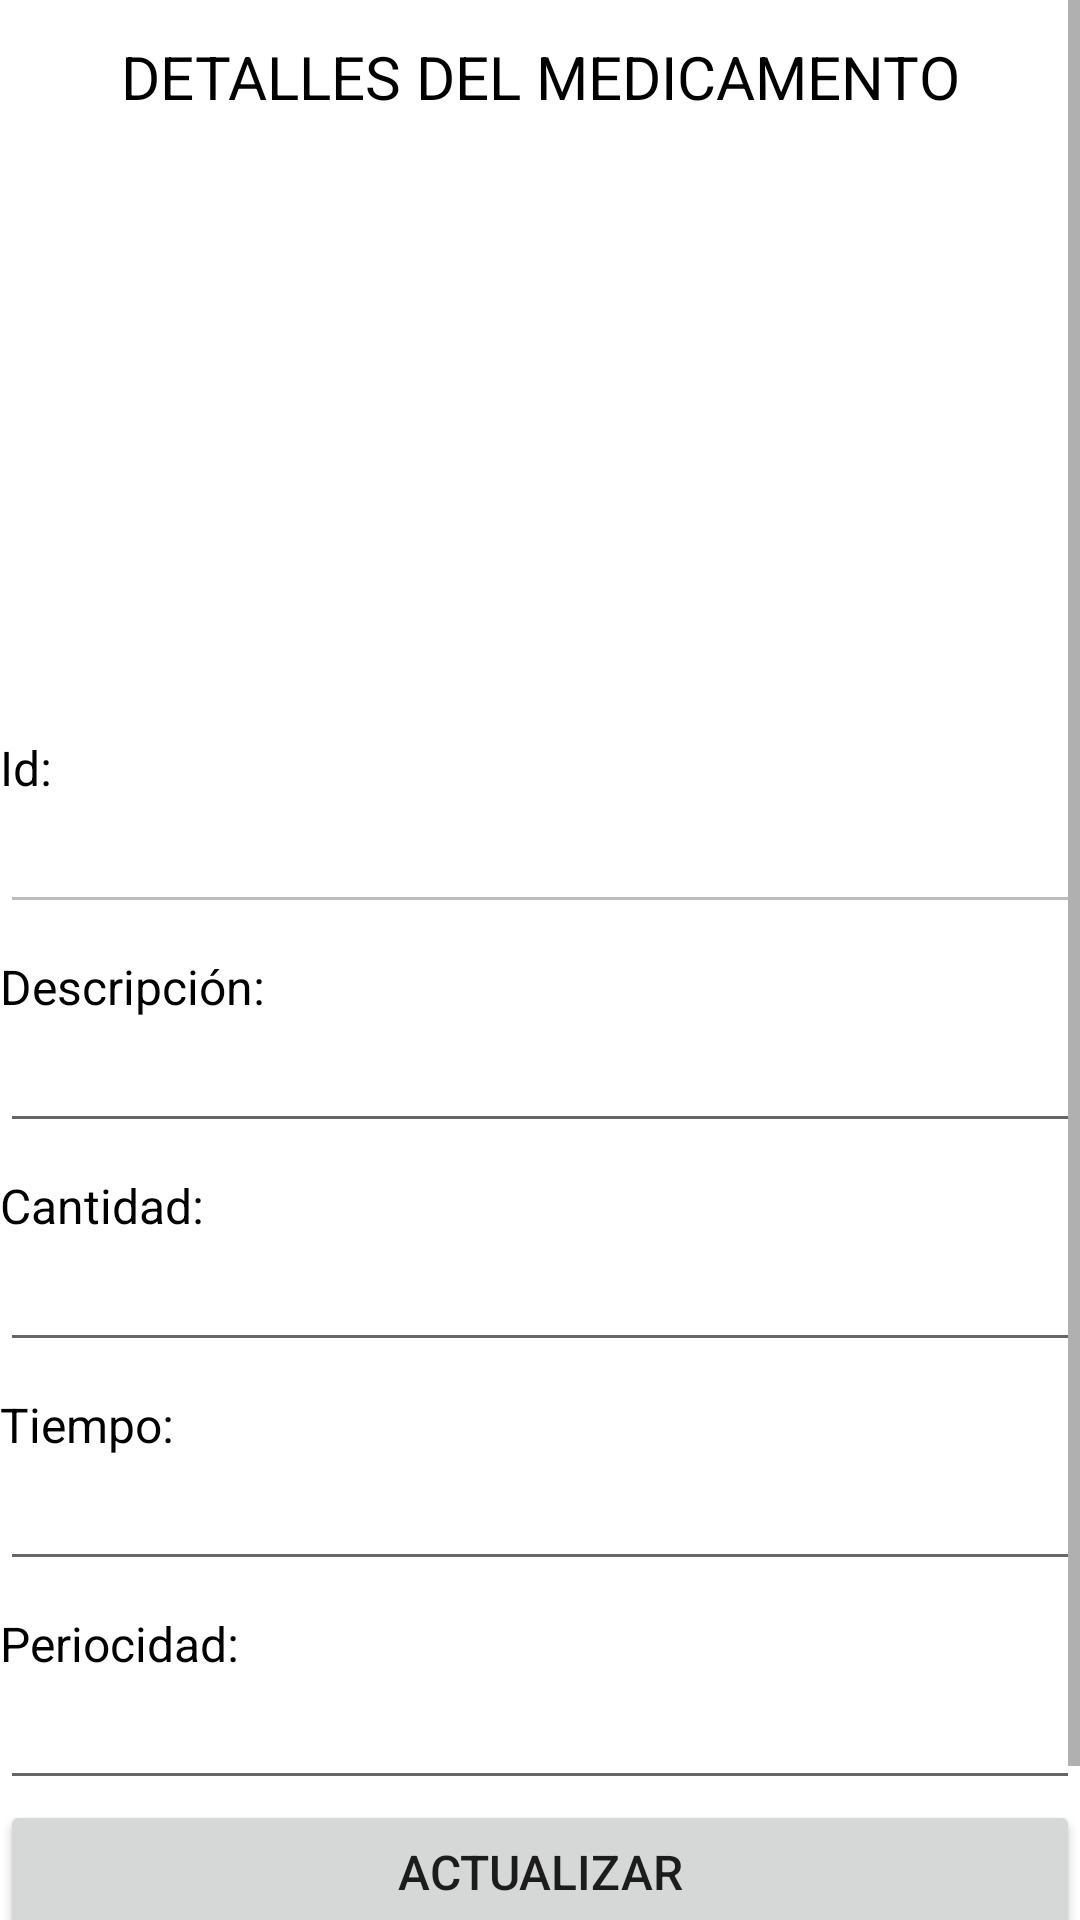

Layout XML and referenced resources for this Android screen:
<!-- AndroidManifest.xml: application theme Theme.PM1ExamenP3 -->
<!-- res/layout/activity_detalle.xml -->
<?xml version="1.0" encoding="utf-8"?>
<LinearLayout xmlns:android="http://schemas.android.com/apk/res/android"
    xmlns:app="http://schemas.android.com/apk/res-auto"
    xmlns:tools="http://schemas.android.com/tools"
    android:layout_width="match_parent"
    android:layout_height="match_parent"
    android:layout_margin="10dp"
    android:orientation="vertical"
    tools:context=".ActivityDetalle">

    <ScrollView
        android:layout_width="match_parent"
        android:layout_height="match_parent"
        tools:layout_editor_absoluteX="0dp"
        tools:layout_editor_absoluteY="16dp">

        <LinearLayout
            android:layout_width="match_parent"
            android:layout_height="match_parent"
            android:orientation="vertical">

            <TextView
                android:layout_width="match_parent"
                android:layout_height="wrap_content"
                android:layout_marginHorizontal="30dp"
                android:layout_marginTop="12dp"
                android:text="DETALLES DEL MEDICAMENTO"
                android:textAlignment="center"
                android:textColor="@color/black"
                android:textSize="20sp" />

            <ImageView
                android:id="@+id/IMGVMostrarFotoP"
                android:layout_width="345dp"
                android:layout_height="170dp"
                android:layout_gravity="center"
                android:layout_marginTop="6dp"
                android:layout_marginHorizontal="30dp"
                android:layout_marginBottom="20dp"
                tools:srcCompat="@tools:sample/avatars" />

            <TextView
                android:layout_width="match_parent"
                android:layout_height="wrap_content"
                android:layout_marginTop="10dp"
                android:text="Id: "
                android:textColor="@color/black"
                android:textSize="16sp" />

            <EditText
                android:id="@+id/txtMostId"
                android:layout_width="match_parent"
                android:layout_height="wrap_content"
                android:enabled="false"
                android:inputType="text"
                android:textColor="@color/black" />

            <TextView
                android:id="@+id/textView3"
                android:layout_width="match_parent"
                android:layout_height="wrap_content"
                android:layout_marginTop="10dp"
                android:text="Descripción: "
                android:textColor="@color/black"
                android:textSize="16sp" />

            <EditText
                android:id="@+id/txtMostNombre"
                android:layout_width="match_parent"
                android:layout_height="wrap_content"
                android:inputType="text"
                android:textColor="@color/black" />

            <TextView
                android:layout_width="match_parent"
                android:layout_height="wrap_content"
                android:layout_marginTop="10dp"
                android:text="Cantidad: "
                android:textColor="@color/black"
                android:textSize="16sp" />

            <EditText
                android:id="@+id/txtMostDescripcion"
                android:layout_width="match_parent"
                android:layout_height="wrap_content"
                android:inputType="text"
                android:textColor="@color/black" />

            <TextView
                android:layout_width="match_parent"
                android:layout_height="wrap_content"
                android:layout_marginTop="10dp"
                android:text="Tiempo: "
                android:textColor="@color/black"
                android:textSize="16sp" />

            <EditText
                android:id="@+id/txtMostTiempo"
                android:layout_width="match_parent"
                android:layout_height="wrap_content"
                android:inputType="text"
                android:textColor="@color/black" />

            <TextView
                android:layout_width="match_parent"
                android:layout_height="wrap_content"
                android:layout_marginTop="10dp"
                android:text="Periocidad: "
                android:textColor="@color/black"
                android:textSize="16sp" />

            <EditText
                android:id="@+id/txtMostPeriocidad"
                android:layout_width="match_parent"
                android:layout_height="wrap_content"
                android:inputType="text"
                android:textColor="@color/black" />

            <Button
                android:id="@+id/btnActualizar"
                android:layout_width="match_parent"
                android:layout_height="match_parent"
                android:text="Actualizar"
                android:textSize="16dp"/>

            <Button
                android:id="@+id/btnEliminar"
                android:layout_width="match_parent"
                android:layout_height="match_parent"
                android:text="Eliminar"
                android:textSize="16dp"/>
        </LinearLayout>
    </ScrollView>

</LinearLayout>
<!-- resources referenced by this layout -->
<resources>
  <style name="Theme.PM1ExamenP3" parent="Theme.MaterialComponents.DayNight.DarkActionBar">
          
          <item name="colorPrimary">@color/purple_500</item>
          <item name="colorPrimaryVariant">@color/purple_700</item>
          <item name="colorOnPrimary">@color/white</item>
          
          <item name="colorSecondary">@color/teal_200</item>
          <item name="colorSecondaryVariant">@color/teal_700</item>
          <item name="colorOnSecondary">@color/black</item>
          
          <item name="android:statusBarColor" tools:targetApi="l">?attr/colorPrimaryVariant</item>
          
      </style>
  <!-- not gathered from this repository: default colours our renderer supplied (Android Studio template values) -->
  <color name="purple_500">#FF6200EE</color>
  <color name="purple_700">#FF3700B3</color>
  <color name="teal_200">#FF03DAC5</color>
  <color name="teal_700">#FF018786</color>
  <color name="black">#FF000000</color>
  <color name="white">#FFFFFFFF</color>
</resources>
